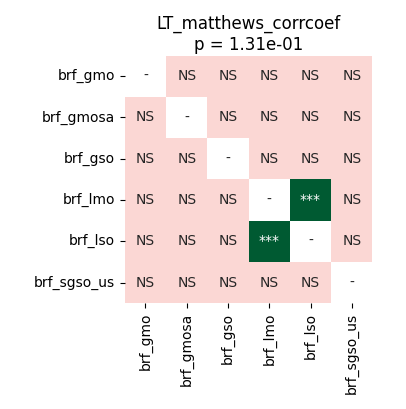

The data file committed next to this chart (first rows):
	brf_gmo	brf_gmosa	brf_gso	brf_lmo	brf_lso	brf_sgso_us
brf_gmo	1.0	0.09819	0.2615	0.3853	0.107	0.8357
brf_gmosa	0.09819	1.0	0.3288	0.1449	0.9399	0.9399
brf_gso	0.2615	0.3288	1.0	0.3288	0.1962	0.9399
brf_lmo	0.3853	0.1449	0.3288	1.0	0.0009155	0.8357
brf_lso	0.107	0.9399	0.1962	0.0009155	1.0	0.8357
brf_sgso_us	0.8357	0.9399	0.9399	0.8357	0.8357	1.0
